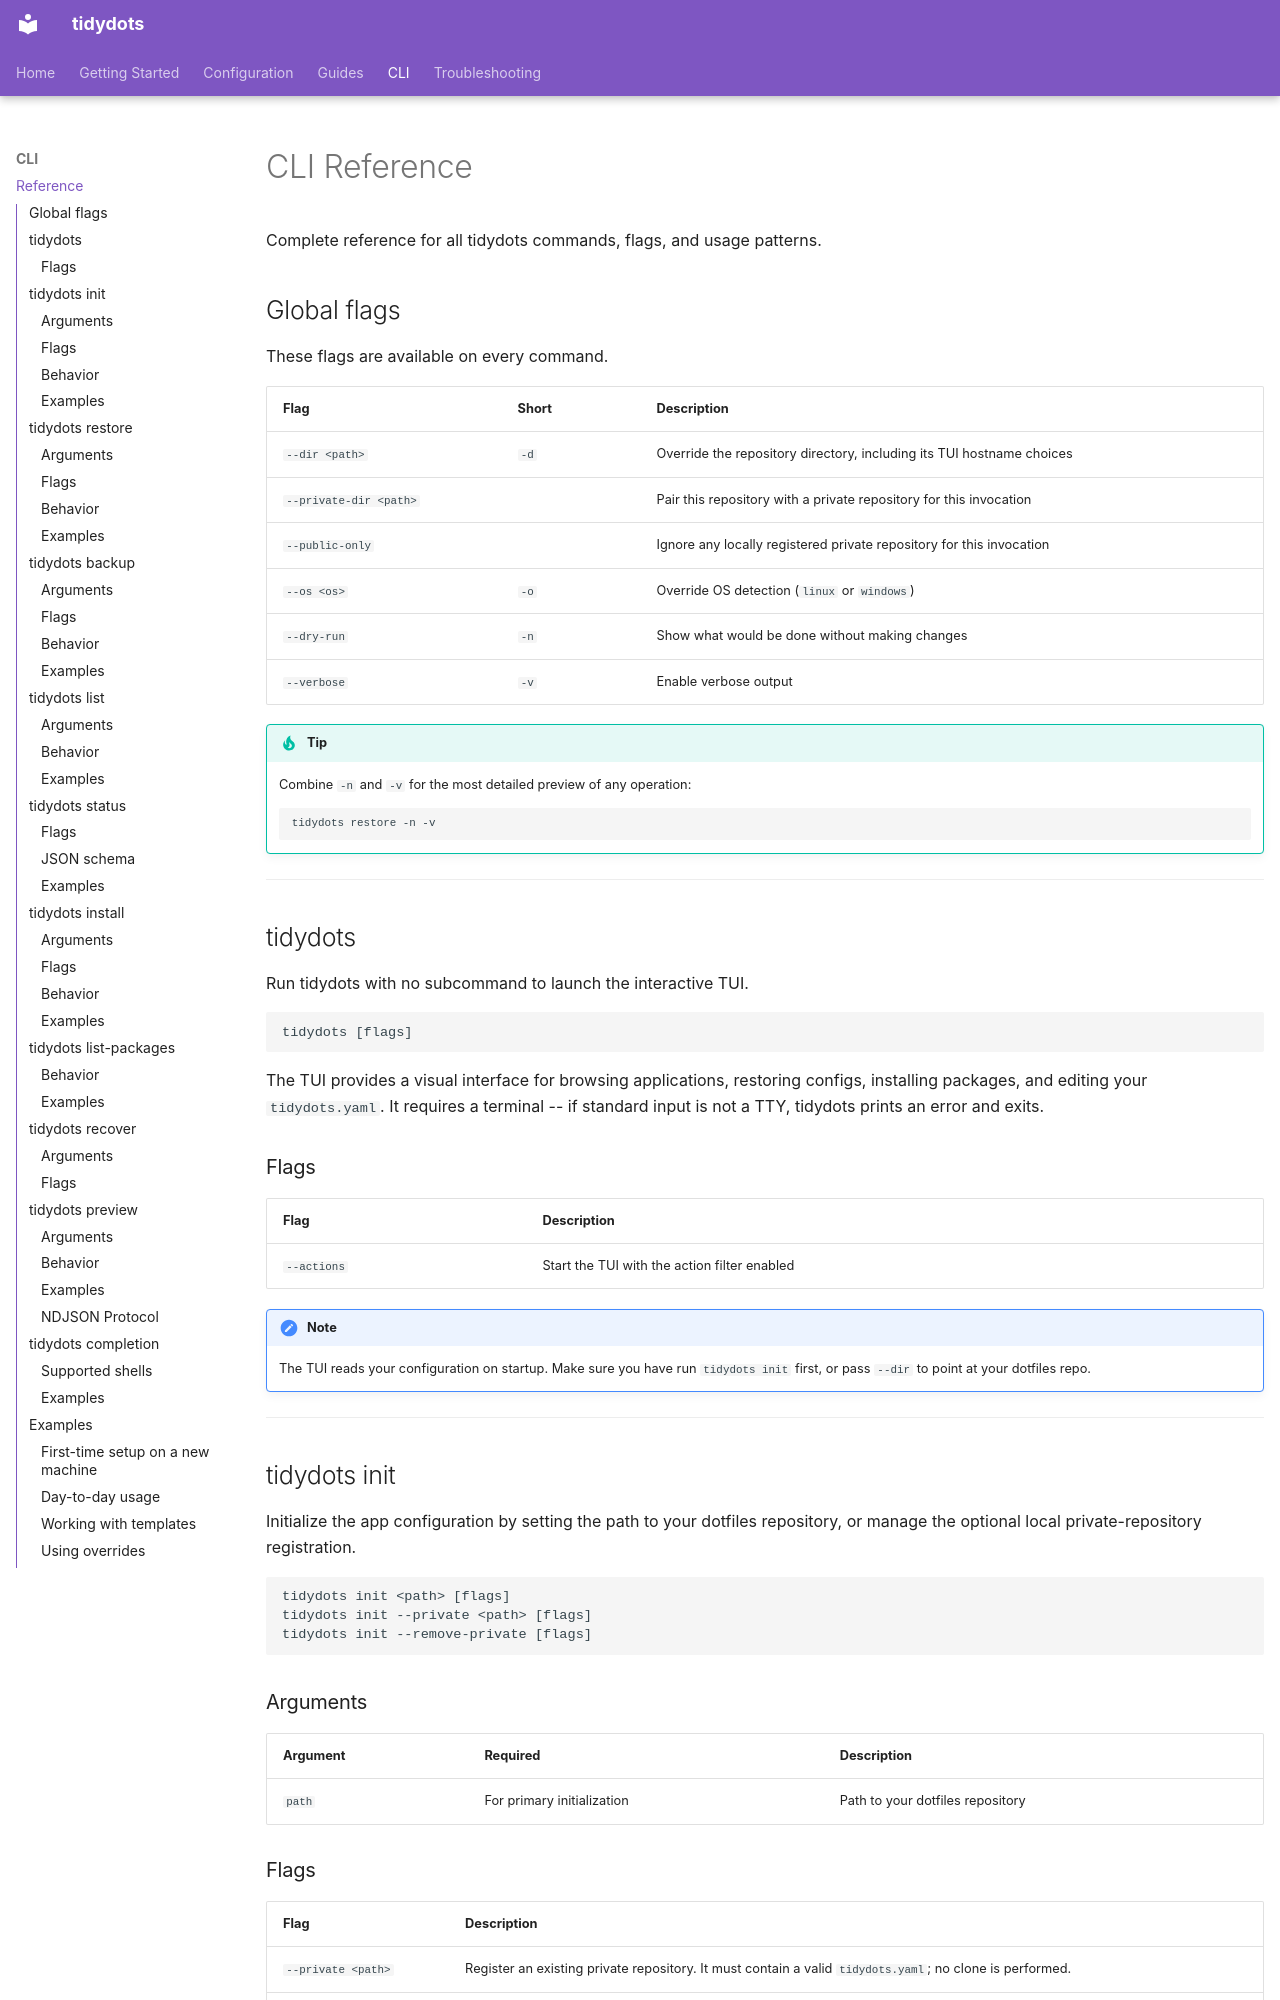

repository: AntoineGS/tidydots · page: cli/reference/index.html · generator: mkdocs

# CLI Reference

Complete reference for all tidydots commands, flags, and usage patterns.

## Global flags

These flags are available on every command.

| Flag | Short | Description |
|------|-------|-------------|
| `--dir <path>` | `-d` | Override the repository directory, including its TUI hostname choices |
| `--private-dir <path>` | | Pair this repository with a private repository for this invocation |
| `--public-only` | | Ignore any locally registered private repository for this invocation |
| `--os <os>` | `-o` | Override OS detection (`linux` or `windows`) |
| `--dry-run` | `-n` | Show what would be done without making changes |
| `--verbose` | `-v` | Enable verbose output |

!!! tip
    Combine `-n` and `-v` for the most detailed preview of any operation:

    ```bash
    tidydots restore -n -v
    ```

---

## tidydots

Run tidydots with no subcommand to launch the interactive TUI.

```
tidydots [flags]
```

The TUI provides a visual interface for browsing applications, restoring configs, installing packages, and editing your `tidydots.yaml`. It requires a terminal -- if standard input is not a TTY, tidydots prints an error and exits.

### Flags

| Flag | Description |
|------|-------------|
| `--actions` | Start the TUI with the action filter enabled |

!!! note
    The TUI reads your configuration on startup. Make sure you have run `tidydots init` first, or pass `--dir` to point at your dotfiles repo.

---

## tidydots init

Initialize the app configuration by setting the path to your dotfiles repository, or manage the optional local private-repository registration.

```
tidydots init <path> [flags]
tidydots init --private <path> [flags]
tidydots init --remove-private [flags]
```

### Arguments

| Argument | Required | Description |
|----------|----------|-------------|
| `path` | For primary initialization | Path to your dotfiles repository |

### Flags

| Flag | Description |
|------|-------------|
| `--private <path>` | Register an existing private repository. It must contain a valid `tidydots.yaml`; no clone is performed. |
| `--remove-private` | Unregister the private repository without deleting files. |
| `--dry-run`, `-n` | Validate and preview registration changes without writing app configuration. |
